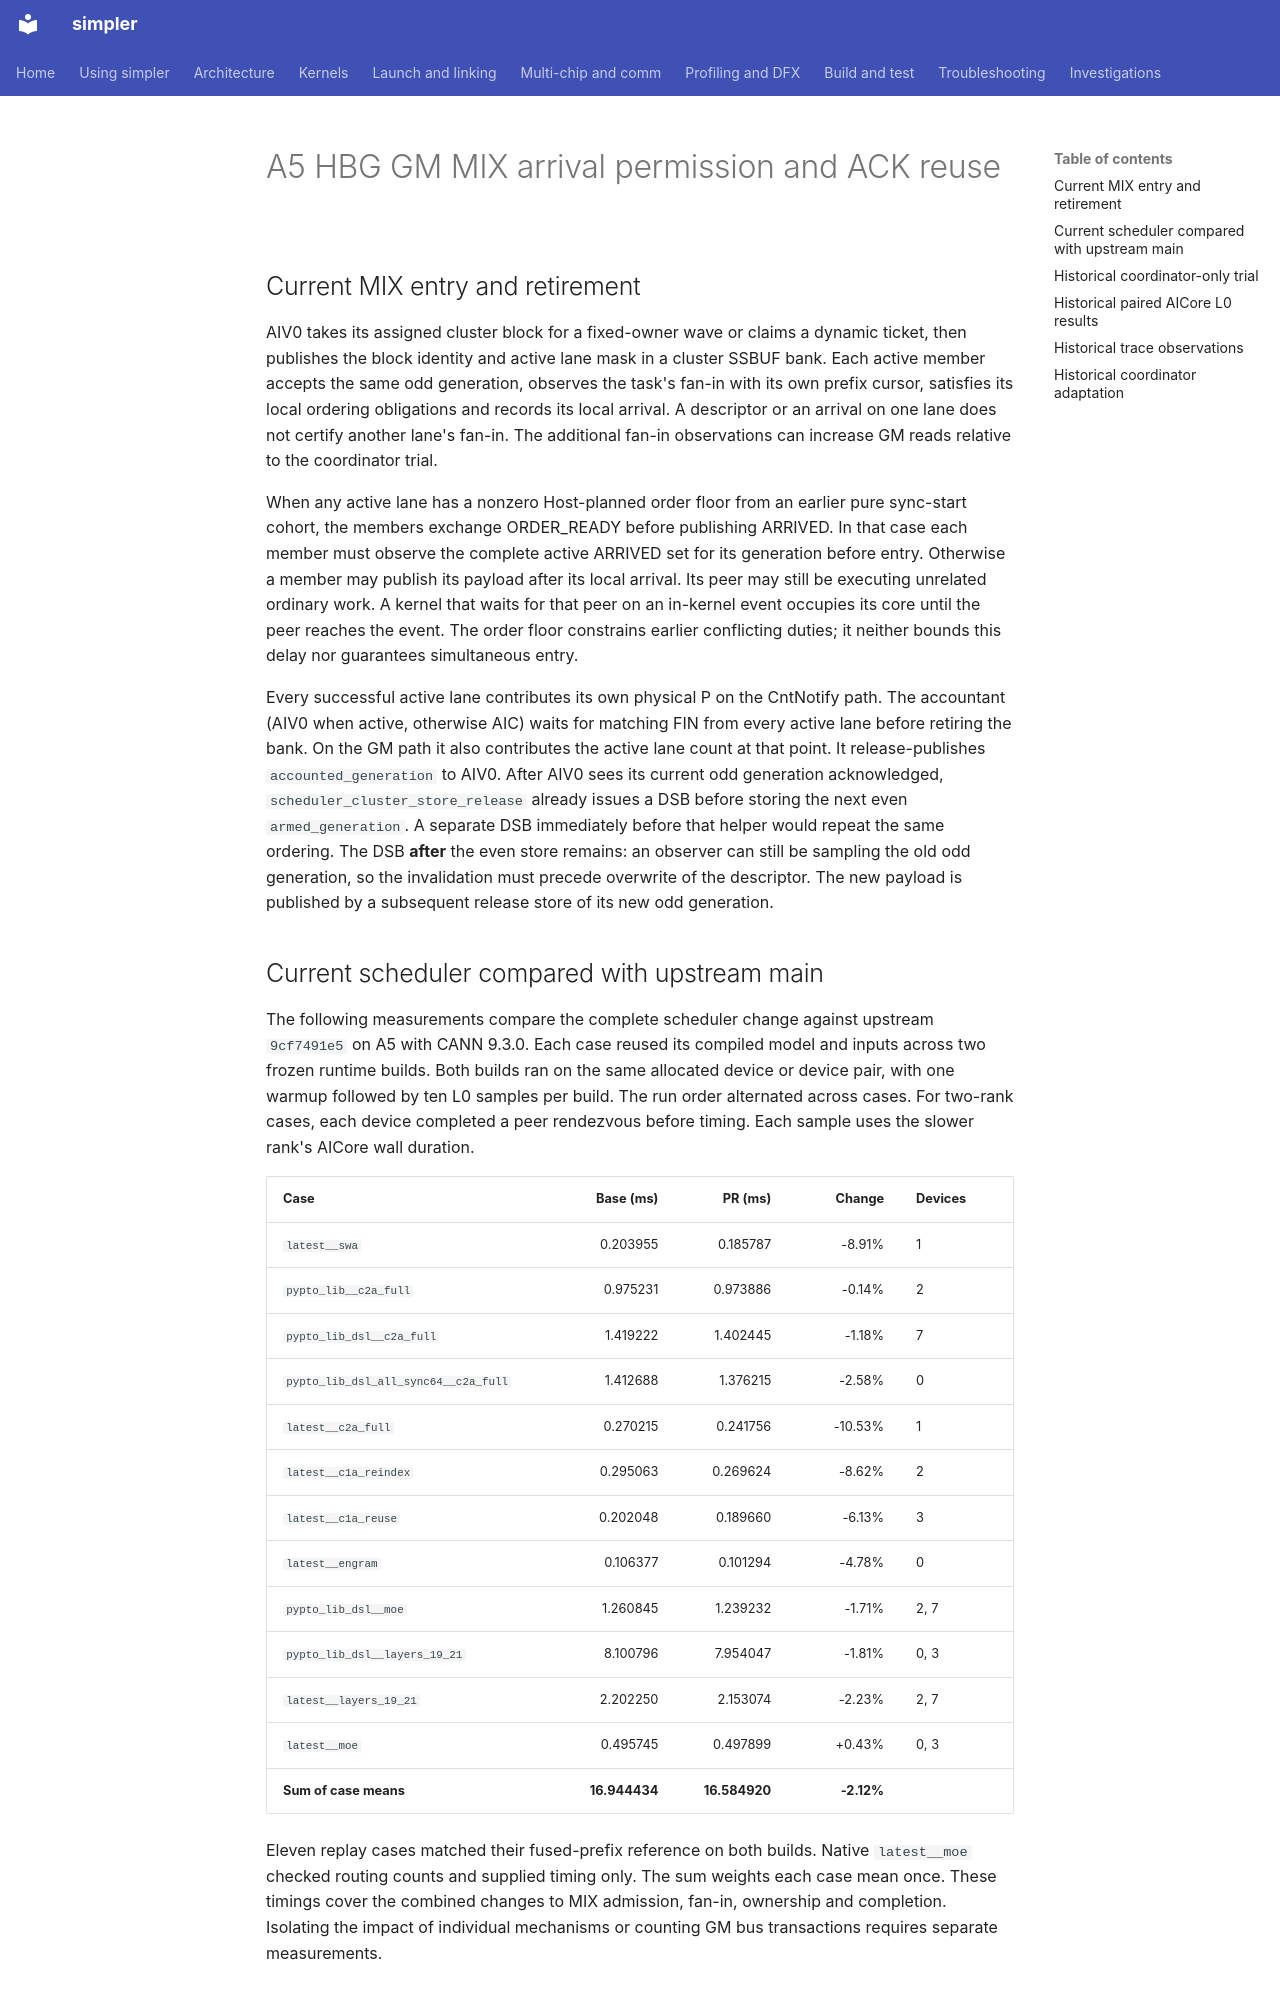

repository: hw-native-sys/simpler · page: investigations/2026-11-a5-hbg-gm-mix-arrival-permit/index.html · generator: mkdocs

# A5 HBG GM MIX arrival permission and ACK reuse

## Current MIX entry and retirement

AIV0 takes its assigned cluster block for a fixed-owner wave or claims a
dynamic ticket, then publishes the block identity and active lane mask in a
cluster SSBUF bank. Each active member accepts the same odd generation,
observes the task's fan-in with its own prefix cursor, satisfies its local
ordering obligations and records its local arrival. A descriptor or an
arrival on one lane does not certify another lane's fan-in. The additional
fan-in observations can increase GM reads relative to the coordinator trial.

When any active lane has a nonzero Host-planned order floor from an earlier
pure sync-start cohort, the members exchange ORDER_READY before publishing
ARRIVED. In that case each member must
observe the complete active ARRIVED set for its generation before entry.
Otherwise a member may publish its payload after its local arrival. Its peer
may still be executing unrelated ordinary work. A kernel that waits for that
peer on an in-kernel event occupies its core until the peer reaches the event.
The order floor constrains earlier conflicting duties; it neither bounds this
delay nor guarantees simultaneous entry.

Every successful active lane contributes its own physical P on the CntNotify
path. The accountant (AIV0 when active, otherwise AIC) waits for matching FIN
from every active lane before retiring the bank. On the GM path it also
contributes the active lane count at that point. It release-publishes
`accounted_generation` to AIV0. After AIV0 sees its current odd generation
acknowledged, `scheduler_cluster_store_release` already issues a DSB before
storing the next even `armed_generation`. A separate DSB immediately before
that helper would repeat the same ordering. The DSB **after** the even store
remains: an observer can still be sampling the old odd generation, so the
invalidation must precede overwrite of the descriptor. The new payload is
published by a subsequent release store of its new odd generation.

## Current scheduler compared with upstream main

The following measurements compare the complete scheduler change against upstream
`9cf7491e5` on A5 with CANN 9.3.0. Each case reused its compiled model and
inputs across two frozen runtime builds. Both builds ran on the same allocated
device or device pair, with one warmup followed by ten L0 samples per build.
The run order alternated across cases. For two-rank cases, each device completed
a peer rendezvous before timing. Each sample uses the slower rank's AICore
wall duration.

| Case | Base (ms) | PR (ms) | Change | Devices |
| ---- | --------: | ------: | -----: | ------- |
| `latest__swa` | 0.203955 | 0.185787 | -8.91% | 1 |
| `pypto_lib__c2a_full` | 0.975231 | 0.973886 | -0.14% | 2 |
| `pypto_lib_dsl__c2a_full` | 1.419222 | 1.402445 | -1.18% | 7 |
| `pypto_lib_dsl_all_sync64__c2a_full` | 1.412688 | 1.376215 | -2.58% | 0 |
| `latest__c2a_full` | 0.270215 | 0.241756 | -10.53% | 1 |
| `latest__c1a_reindex` | 0.295063 | 0.269624 | -8.62% | 2 |
| `latest__c1a_reuse` | 0.202048 | 0.189660 | -6.13% | 3 |
| `latest__engram` | 0.106377 | 0.101294 | -4.78% | 0 |
| `pypto_lib_dsl__moe` | 1.260845 | 1.239232 | -1.71% | 2, 7 |
| `pypto_lib_dsl__layers_19_21` | 8.100796 | 7.954047 | -1.81% | 0, 3 |
| `latest__layers_19_21` | 2.202250 | 2.153074 | -2.23% | 2, 7 |
| `latest__moe` | 0.495745 | 0.497899 | +0.43% | 0, 3 |
| **Sum of case means** | **16.944434** | **16.584920** | **-2.12%** | |

Eleven replay cases matched their fused-prefix reference on both builds.
Native `latest__moe` checked routing counts and supplied timing only.
The sum weights each case mean once. These timings cover the combined changes
to MIX admission, fan-in, ownership and completion. Isolating the impact of
individual mechanisms or counting GM bus transactions requires separate
measurements.
